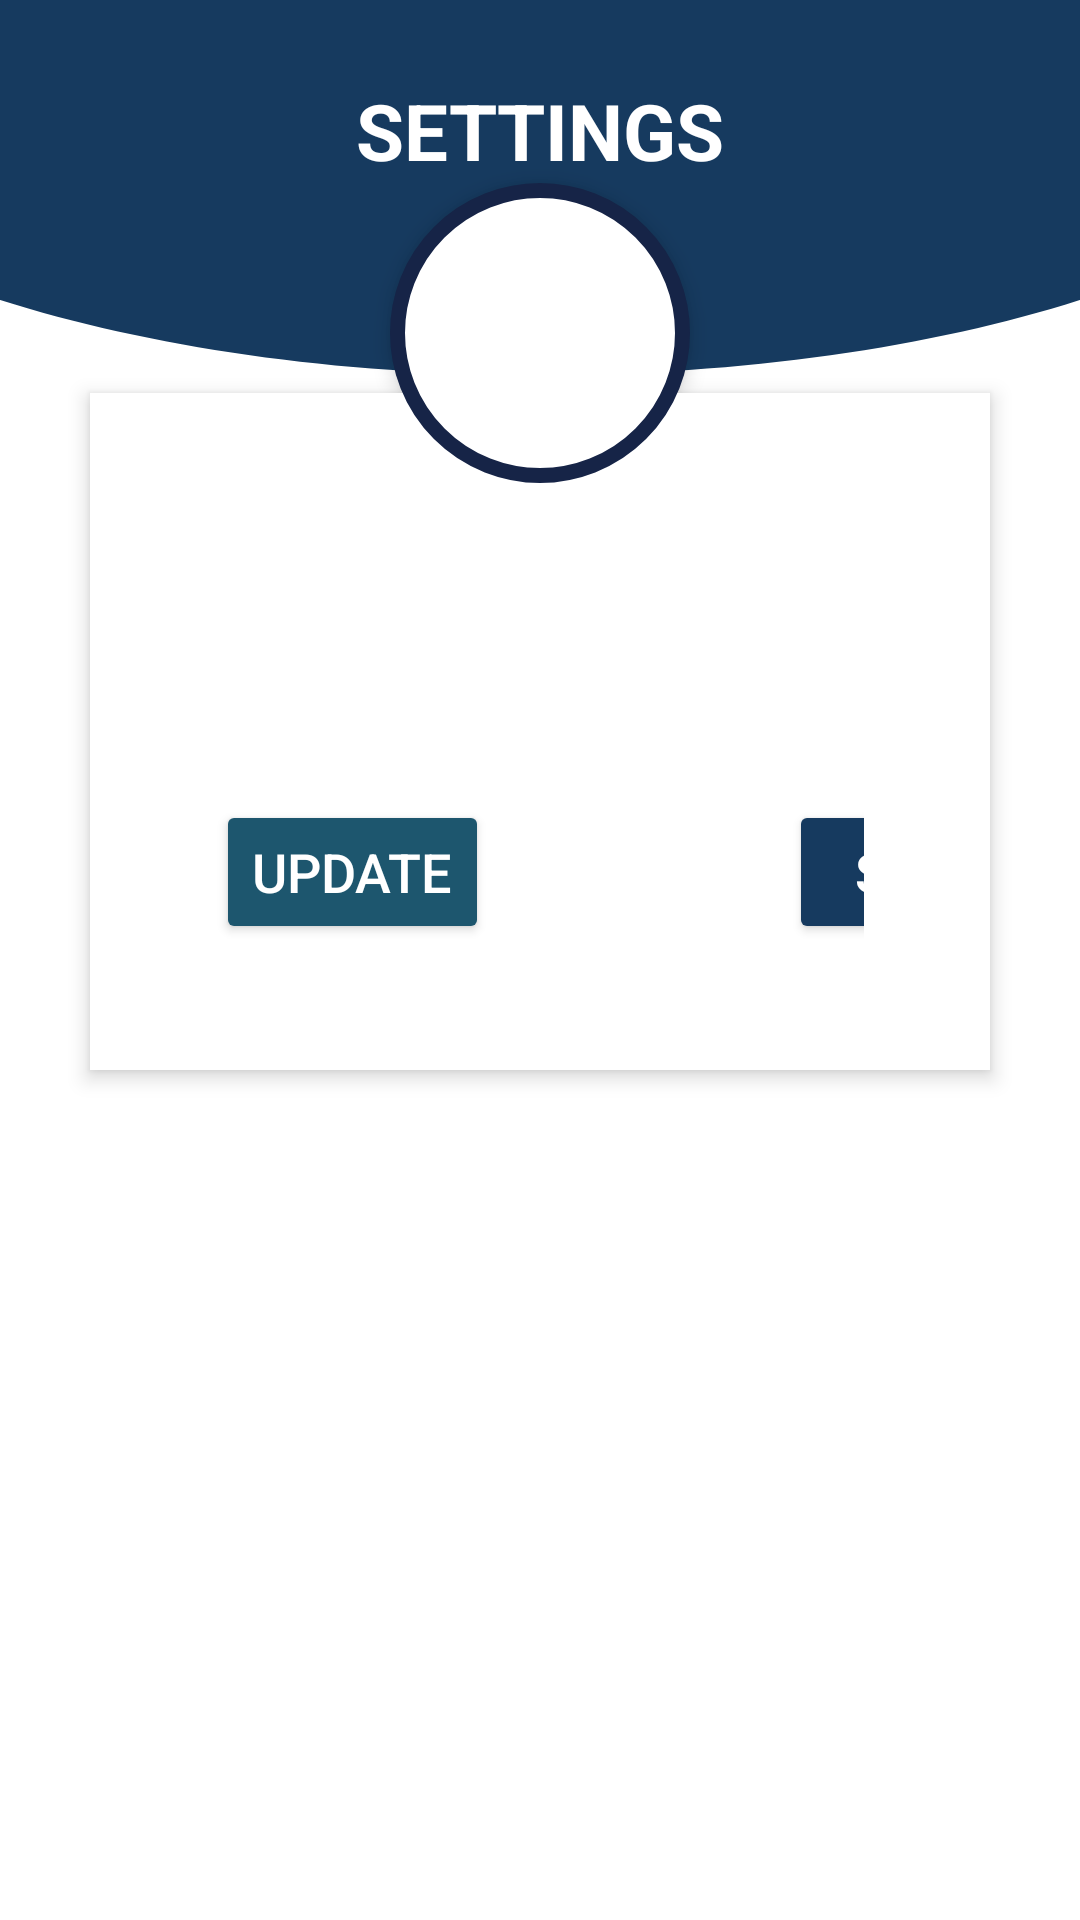

Produce the Android XML layout that renders to this screen, including the resource entries it uses.
<!-- AndroidManifest.xml: application theme AppTheme -->
<!-- res/layout/activity_setting.xml -->
<?xml version="1.0" encoding="utf-8"?>
<RelativeLayout
    xmlns:android="http://schemas.android.com/apk/res/android"
    xmlns:app="http://schemas.android.com/apk/res-auto"
    xmlns:tools="http://schemas.android.com/tools"
    android:layout_width="match_parent"
    android:layout_height="match_parent"
    android:background="@color/white"
    tools:context=".SettingActivity">

    <FrameLayout
        android:id="@+id/header"
        android:layout_width="match_parent"
        android:layout_height="100dp"
        android:background="@color/primary"
        android:fitsSystemWindows="true">

    </FrameLayout>

    <LinearLayout
        android:id="@+id/llCurved"
        android:layout_width="match_parent"
        android:layout_height="25dp"
        android:layout_below="@+id/header"
        android:background="@drawable/shape_header"
        android:orientation="horizontal" />

    <RelativeLayout
        android:id="@+id/relativeLayout"
        android:layout_width="fill_parent"
        android:layout_height="wrap_content"
        android:layout_below="@+id/title_app"
        android:layout_marginLeft="30dp"
        android:layout_marginTop="70dp"
        android:layout_marginRight="30dp"
        android:background="#fff"
        android:elevation="4dp"
        android:padding="20dp">

        <LinearLayout
            android:layout_width="fill_parent"
            android:layout_height="wrap_content"
            android:orientation="vertical"
            android:paddingTop="30dp">

            <com.google.android.material.textfield.TextInputLayout
                style="@style/Widget.MaterialComponents.TextInputLayout.OutlinedBox"
                android:layout_width="match_parent"
                android:layout_height="wrap_content"
                android:layout_marginStart="200dp"
                android:layout_marginEnd="200dp">

                <com.google.android.material.textfield.TextInputEditText
                    android:id="@+id/input_vehicle"
                    android:layout_width="match_parent"
                    android:layout_height="wrap_content"
                    android:hint="@string/vehicle_id"
                    android:imeOptions="actionDone"
                    android:inputType="text"
                    android:minHeight="48dp"
                    android:textColor="@color/primary"
                    android:textSize="18sp"
                    android:textStyle="bold" />


            </com.google.android.material.textfield.TextInputLayout>

            <GridLayout
                android:layout_width="wrap_content"
                android:layout_height="wrap_content"
                android:layout_gravity="center"
                android:layout_margin="22dp">

                <Button
                    android:id="@+id/btn_update"
                    android:layout_width="wrap_content"
                    android:layout_height="wrap_content"
                    android:layout_marginEnd="100dp"
                    android:backgroundTint="@color/secondary"
                    android:text="@string/update"
                    android:textAllCaps="true"
                    android:textColor="#FFF"
                    android:textSize="18sp" />

                <Button
                    android:id="@+id/btn_submit"
                    android:layout_width="wrap_content"
                    android:layout_height="wrap_content"
                    android:layout_marginEnd="100dp"
                    android:backgroundTint="@color/primary"
                    android:text="@string/save"
                    android:textAllCaps="true"
                    android:textColor="#FFF"
                    android:textSize="18sp" />

                <Button
                    android:id="@+id/btn_cancel"
                    android:layout_width="wrap_content"
                    android:layout_height="wrap_content"
                    android:backgroundTint="@color/dark"
                    android:text="@string/oke"
                    android:textAllCaps="true"
                    android:textColor="#FFF"
                    android:textSize="18sp" />

            </GridLayout>

        </LinearLayout>

    </RelativeLayout>

    <ImageButton
        android:id="@+id/img_logo"
        android:layout_width="100dp"
        android:layout_height="100dp"
        android:layout_below="@+id/title_app"
        android:layout_centerHorizontal="true"
        android:background="@drawable/background_logo"
        android:elevation="4dp"
        android:scaleType="centerInside" />

    <TextView
        android:id="@+id/title_app"
        android:layout_width="fill_parent"
        android:layout_height="wrap_content"
        android:layout_marginTop="26dp"
        android:gravity="center_horizontal"
        android:text="@string/settings"
        android:textColor="#fff"
        android:textSize="26sp"
        android:textStyle="bold"
        android:textAllCaps="true"
        android:layout_alignParentTop="true"
        android:layout_alignParentStart="true" />



</RelativeLayout>
<!-- resources referenced by this layout -->
<resources>
  <color name="dark">#162447</color>
  <color name="primary">#163A5F</color>
  <color name="secondary">#1D566E</color>
  <color name="white">#FFFFFFFF</color>
  <!-- drawable background_logo (drawable) -->
  <?xml version="1.0" encoding="utf-8"?>
  <shape xmlns:android="http://schemas.android.com/apk/res/android"
      android:shape="rectangle">
      <corners android:radius="1000dp" />
      <solid android:color="@color/white" />
      <stroke
          android:width="5dip"
          android:color="@color/dark" />
      <padding
          android:bottom="4dp"
          android:left="4dp"
          android:right="4dp"
          android:top="4dp" />
  </shape>
  <!-- drawable shape_header (drawable-v24) -->
  <?xml version="1.0" encoding="utf-8"?>
  <vector android:height="34.0dip" android:width="360.0dip" android:viewportWidth="360.0" android:viewportHeight="34.0"
      xmlns:android="http://schemas.android.com/apk/res/android">
      <path android:fillColor="@color/primary" android:pathData="M179.517,34c68.326,0 131.1,-12.556 180.478,-34.028C359.998,-11.173 360,-46.498 360,-106L0,-106v105.972C49.23,21.193 111.636,34 179.517,34z" android:fillType="evenOdd" />
  </vector>
  <string name="oke">OK</string>
  <string name="save">Save</string>
  <string name="settings">Settings</string>
  <string name="update">Update</string>
  <string name="vehicle_id">Vehicle ID</string>
  <style name="AppTheme" parent="Theme.MaterialComponents.NoActionBar">
          <item name="colorPrimary">@color/primary</item>
          <item name="colorPrimaryDark">@color/primary</item>
          <item name="colorAccent">@color/white</item>
      </style>
</resources>
